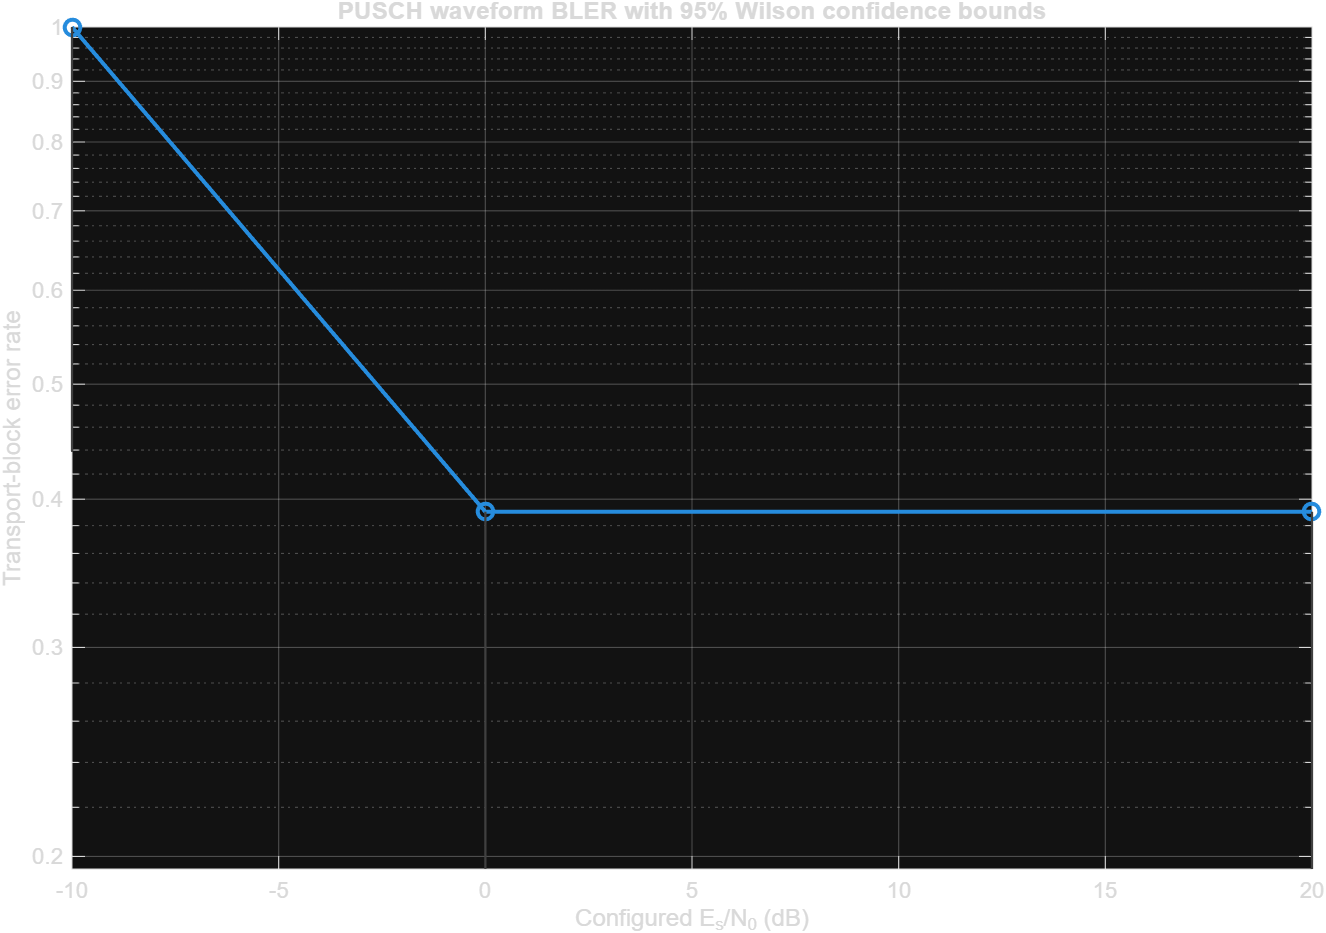

Values plotted in this chart, from the file beside it:
ScenarioId, ConfigSHA256, SNRIndex, SNRdB, NumTB, NumBlockErrors, BLER, BLERDisplay, BLERLowerCI, BLERUpperCI, ConfidenceLevel, NumBits, NumBitErrors, BER, SuccessfulInformationBits, SimulatedDurationSeconds, ThroughputBps, MeanMeasuredSNRdB, MeasuredSNRStdDevdB, StoppingReason, RuntimeSeconds, ExecutionBackend, ApproximationMode
pusch_awgn_qpsk_reference_smoke, 14a5396d671889c25c3d61219600e3ecb5c05bc4…, 1, -10, 3, 3, 1, 1, 0.4385, 1, 0.95, 6840, 2817, 0.4118, 0, 0.0015, 0, -9.971, 0.03137, minimum_trials_and_errors_reached, 8.286, waveform_truth, none
pusch_awgn_qpsk_reference_smoke, 14a5396d671889c25c3d61219600e3ecb5c05bc4…, 2, 0, 6, 0, 0, < 0.390334 (95%% Wilson upper bound), 2.77555756156289e-17, 0.3903, 0.95, 13680, 0, 0, 13680, 0.003, 4560000, -0.01961, 0.05111, maximum_trials_reached, 2.361, waveform_truth, none
pusch_awgn_qpsk_reference_smoke, 14a5396d671889c25c3d61219600e3ecb5c05bc4…, 3, 20, 6, 0, 0, < 0.390334 (95%% Wilson upper bound), 2.77555756156289e-17, 0.3903, 0.95, 13680, 0, 0, 13680, 0.003, 4560000, 20.01, 0.06121, maximum_trials_reached, 1.452, waveform_truth, none
